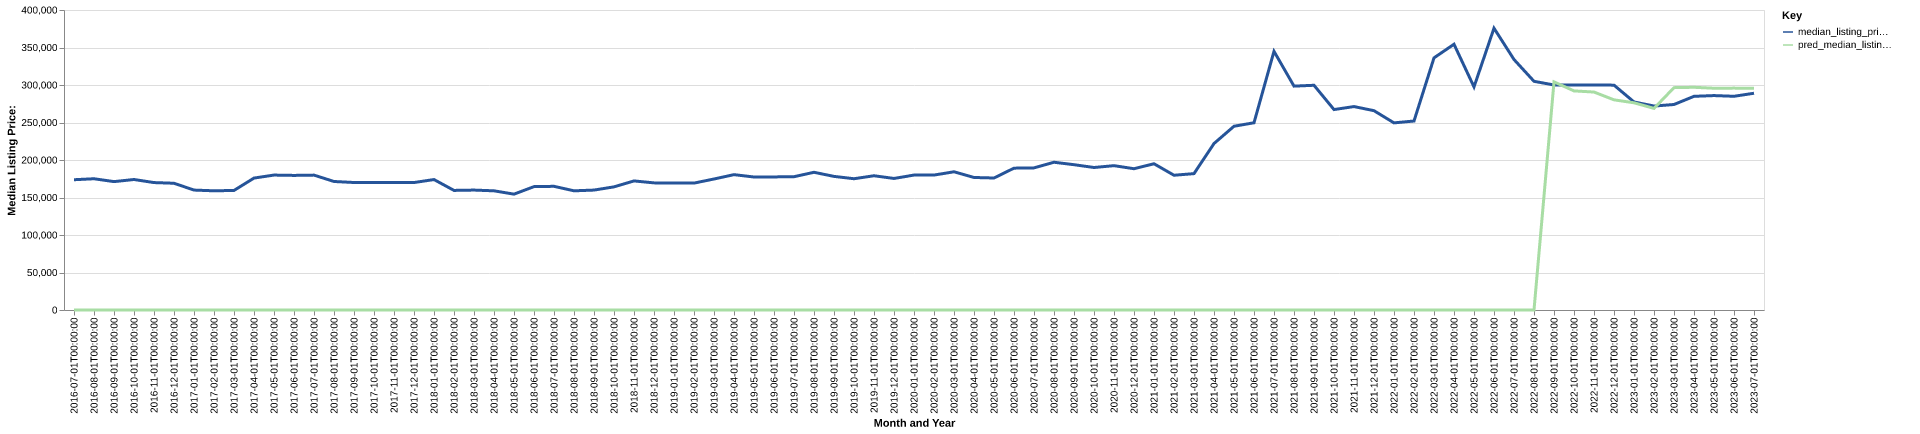

Data behind this chart, as committed beside it:
date, time_idx, median_listing_price, thirty_year_interest_rate_five, month, county_name, active_listing_count, median_days_on_market, pred_median_listing_price, month_year
2016-07-01, 0, 173700, 3.72, 7, upshur, tx, 288.0, 77.0, 0, Jul-2016
2016-08-01, 1, 175000, 3.73, 8, upshur, tx, 298.0, 79.0, 0, Aug-2016
2016-09-01, 2, 171175, 3.66, 9, upshur, tx, 285.0, 80.0, 0, Sep-2016
2016-10-01, 3, 174000, 3.64, 10, upshur, tx, 256.0, 89.0, 0, Oct-2016
2016-11-01, 4, 169900, 3.66, 11, upshur, tx, 251.0, 105.0, 0, Nov-2016
2016-12-01, 5, 169000, 3.48, 12, upshur, tx, 248.0, 112.0, 0, Dec-2016
2017-01-01, 6, 159900, 3.45, 1, upshur, tx, 243.0, 110.0, 0, Jan-2017
2017-02-01, 7, 158925, 3.5, 2, upshur, tx, 250.0, 111.0, 0, Feb-2017
2017-03-01, 8, 159400, 3.52, 3, upshur, tx, 261.0, 94.0, 0, Mar-2017
2017-04-01, 9, 175900, 4.03, 4, upshur, tx, 267.0, 80.0, 0, Apr-2017
2017-05-01, 10, 179900, 4.32, 5, upshur, tx, 276.0, 76.0, 0, May-2017
2017-06-01, 11, 179450, 4.2, 6, upshur, tx, 294.0, 78.0, 0, Jun-2017
2017-07-01, 12, 179850, 4.19, 7, upshur, tx, 301.0, 79.0, 0, Jul-2017
2017-08-01, 13, 171350, 4.3, 8, upshur, tx, 299.0, 87.0, 0, Aug-2017
2017-09-01, 14, 169999, 4.1, 9, upshur, tx, 281.0, 92.0, 0, Sep-2017
2017-10-01, 15, 169974, 4.05, 10, upshur, tx, 250.0, 107.0, 0, Oct-2017
2017-11-01, 16, 169974, 3.94, 11, upshur, tx, 224.0, 111.0, 0, Nov-2017
2017-12-01, 17, 169950, 4.03, 12, upshur, tx, 210.0, 122.0, 0, Dec-2017
2018-01-01, 18, 173925, 3.93, 1, upshur, tx, 188.0, 106.0, 0, Jan-2018
2018-02-01, 19, 159450, 3.83, 2, upshur, tx, 206.0, 91.0, 0, Feb-2018
2018-03-01, 20, 159900, 3.94, 3, upshur, tx, 213.0, 82.0, 0, Mar-2018
2018-04-01, 21, 158900, 3.95, 4, upshur, tx, 213.0, 74.0, 0, Apr-2018
2018-05-01, 22, 154475, 3.99, 5, upshur, tx, 214.0, 73.0, 0, May-2018
2018-06-01, 23, 164500, 4.15, 6, upshur, tx, 216.0, 71.0, 0, Jun-2018
2018-07-01, 24, 164900, 4.4, 7, upshur, tx, 224.0, 68.0, 0, Jul-2018
2018-08-01, 25, 158910, 4.46, 8, upshur, tx, 224.0, 73.0, 0, Aug-2018
2018-09-01, 26, 159900, 4.58, 9, upshur, tx, 213.0, 87.0, 0, Sep-2018
2018-10-01, 27, 164188, 4.66, 10, upshur, tx, 205.0, 91.0, 0, Oct-2018
2018-11-01, 28, 172100, 4.62, 11, upshur, tx, 200.0, 93.0, 0, Nov-2018
2018-12-01, 29, 169500, 4.54, 12, upshur, tx, 191.0, 89.0, 0, Dec-2018
2019-01-01, 30, 169350, 4.6, 1, upshur, tx, 178.0, 106.0, 0, Jan-2019
2019-02-01, 31, 169200, 4.72, 2, upshur, tx, 182.0, 102.0, 0, Feb-2019
2019-03-01, 32, 174657, 4.9, 3, upshur, tx, 183.0, 86.0, 0, Mar-2019
2019-04-01, 33, 180475, 4.94, 4, upshur, tx, 184.0, 71.0, 0, Apr-2019
2019-05-01, 34, 177325, 4.75, 5, upshur, tx, 202.0, 69.0, 0, May-2019
2019-06-01, 35, 177450, 4.51, 6, upshur, tx, 186.0, 69.0, 0, Jun-2019
2019-07-01, 36, 177725, 4.41, 7, upshur, tx, 183.0, 68.0, 0, Jul-2019
2019-08-01, 37, 183609, 4.41, 8, upshur, tx, 186.0, 66.0, 0, Aug-2019
2019-09-01, 38, 178148, 4.2, 9, upshur, tx, 182.0, 69.0, 0, Sep-2019
2019-10-01, 39, 175032, 4.14, 10, upshur, tx, 175.0, 73.0, 0, Oct-2019
2019-11-01, 40, 179000, 3.84, 11, upshur, tx, 167.0, 81.0, 0, Nov-2019
2019-12-01, 41, 175400, 3.81, 12, upshur, tx, 152.0, 77.0, 0, Dec-2019
2020-01-01, 42, 179900, 3.75, 1, upshur, tx, 143.0, 86.0, 0, Jan-2020
2020-02-01, 43, 179900, 3.73, 2, upshur, tx, 140.0, 85.0, 0, Feb-2020
2020-03-01, 44, 184300, 3.78, 3, upshur, tx, 139.0, 60.0, 0, Mar-2020
2020-04-01, 45, 176700, 3.75, 4, upshur, tx, 137.0, 64.0, 0, Apr-2020
2020-05-01, 46, 176000, 3.74, 5, upshur, tx, 125.0, 74.0, 0, May-2020
2020-06-01, 47, 189125, 3.72, 6, upshur, tx, 124.0, 67.0, 0, Jun-2020
2020-07-01, 48, 189500, 3.49, 7, upshur, tx, 109.0, 54.0, 0, Jul-2020
2020-08-01, 49, 197000, 3.65, 8, upshur, tx, 99.0, 62.0, 0, Aug-2020
2020-09-01, 50, 193750, 3.33, 9, upshur, tx, 88.0, 60.0, 0, Sep-2020
2020-10-01, 51, 190000, 3.28, 10, upshur, tx, 88.0, 50.0, 0, Oct-2020
2020-11-01, 52, 192450, 3.21, 11, upshur, tx, 86.0, 63.0, 0, Nov-2020
2020-12-01, 53, 188375, 3.07, 12, upshur, tx, 83.0, 69.0, 0, Dec-2020
2021-01-01, 54, 195000, 2.99, 1, upshur, tx, 73.0, 68.0, 0, Jan-2021
2021-02-01, 55, 179675, 2.93, 2, upshur, tx, 72.0, 76.0, 0, Feb-2021
2021-03-01, 56, 181825, 2.88, 3, upshur, tx, 63.0, 77.0, 0, Mar-2021
2021-04-01, 57, 221975, 2.84, 4, upshur, tx, 55.0, 41.0, 0, Apr-2021
2021-05-01, 58, 245000, 2.71, 5, upshur, tx, 56.0, 32.0, 0, May-2021
2021-06-01, 59, 249650, 2.79, 6, upshur, tx, 62.0, 35.0, 0, Jun-2021
... 25 more rows
